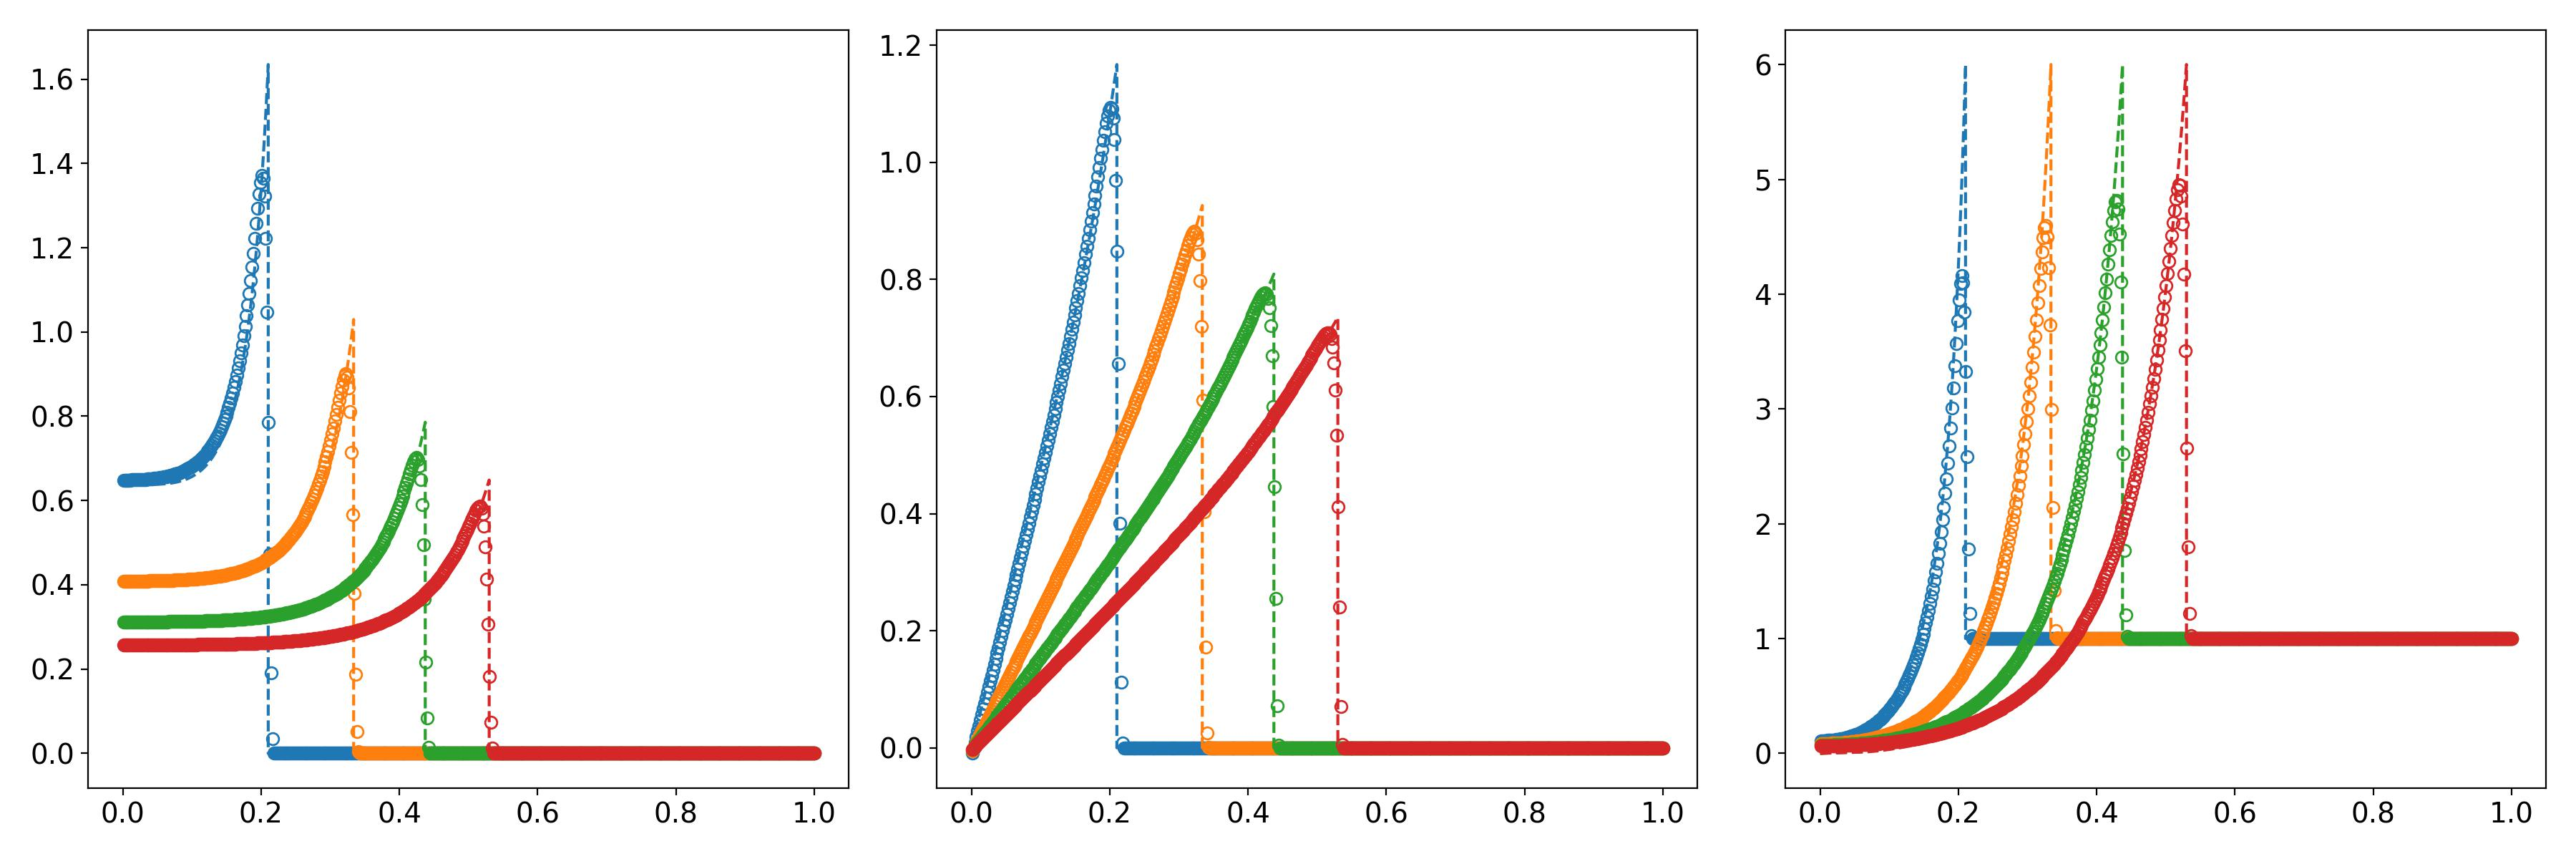

The Python source for this figure:
import argparse
import os
import sys
from pathlib import Path
import tempfile

PROJECT_ROOT = Path(__file__).resolve().parents[2]
EXAMPLE_ROOT = Path(__file__).resolve().parents[1]
if str(PROJECT_ROOT) not in sys.path:
    sys.path.insert(0, str(PROJECT_ROOT))
if str(EXAMPLE_ROOT) not in sys.path:
    sys.path.insert(0, str(EXAMPLE_ROOT))

from radhydropy.rsim import Rsim
from radhydropy.units import CodeUnits
import unyt

os.environ.setdefault(
    'MPLCONFIGDIR',
    os.path.join(tempfile.gettempdir(), 'radhydropy-matplotlib'),
)
import matplotlib
matplotlib.use('Agg')
import matplotlib.pyplot as plt
import radhydropy.io as rio
import example_utils as eu
import tools as et

et.set_plot_style()

DEFAULT_CONFIG = Path(__file__).resolve().with_name('SedovTaylor1D.yaml')


def main(config_filename=DEFAULT_CONFIG):
    rundir = Path.cwd().resolve()
    print('rundir', rundir)
    config = eu.load_nested_example_config(config_filename)

    exampleparams = config['example']
    output = config["par"]['output']
    eu.clean_previous_outputs(config)
    code_units_obj = CodeUnits.from_mapping(config["par"]['units']['CodeUnits'])

    config['_code_units'] = code_units_obj
    ric = et.build_initial_condition(config)
    ric.write(config["par"]['simulation']['initial_condition_filename'])
    mainrun = Rsim(config["par"])
    mainrun.RunAll(outputtime=0)
    ax = plt.gca()
    for outindex in exampleparams['output_indices']:
        outfilename = os.path.join(
            output['directory'],
            output['filename_prefix'] + '_%03d' % outindex + '.hdf5',
        )
        et.plot_snapshot(
            outfilename,
            config,
            ls='none',
            marker='o',
            mfc='none',
            markevery=1,
            color=next(ax._get_lines.prop_cycler)['color'],
        )
        #plt.ylim(ymax=2.0)
    figure_filename = os.path.join(output['directory'], exampleparams['plot_filename'])
    plt.tight_layout()
    plt.savefig(figure_filename, dpi=200)
    plt.close()
    print('figure = %s' % figure_filename)


def parse_args():
    parser = argparse.ArgumentParser(description='Run the 1D Sedov-Taylor example.')
    parser.add_argument('--config', default=DEFAULT_CONFIG, help='YAML file with config["par"] and initial_condition.')
    return parser.parse_args()


if __name__ == "__main__":
    args = parse_args()
    main(args.config)
